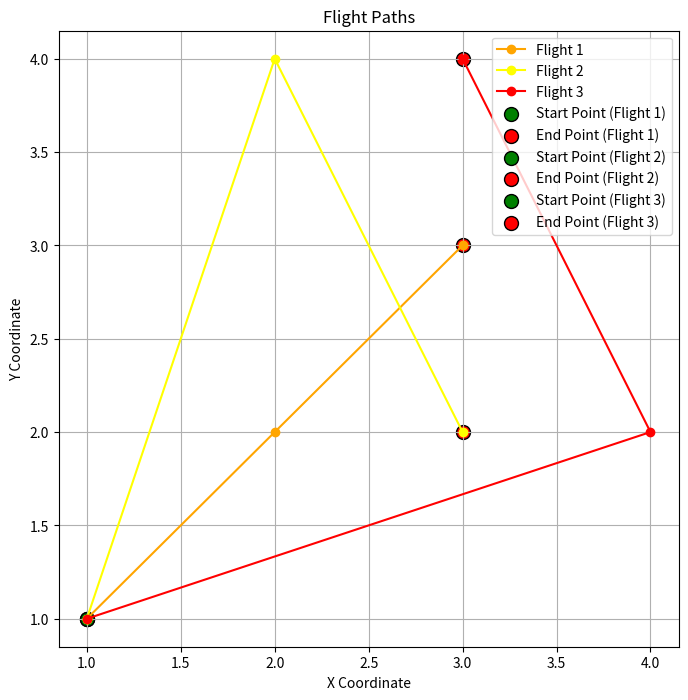

Generate this figure with matplotlib:
import matplotlib.pyplot as plt


flight1 = [(1, 1), (2, 2), (3, 3)]
flight2 = [(1, 1), (2, 4), (3, 2)]
flight3 = [(1, 1), (4, 2), (3, 4)]


f1_x, f1_y = zip(*flight1)
f2_x, f2_y = zip(*flight2)
f3_x, f3_y = zip(*flight3)


plt.figure(figsize=(8, 8))
plt.plot(f1_x, f1_y, 'o-', label='Flight 1', color='orange')
plt.plot(f2_x, f2_y, 'o-', label='Flight 2', color='yellow')
plt.plot(f3_x, f3_y, 'o-', label='Flight 3', color='red')


plt.scatter(f1_x[0], f1_y[0], color='green', s=100, label='Start Point (Flight 1)', edgecolor='black')
plt.scatter(f1_x[-1], f1_y[-1], color='red', s=100, label='End Point (Flight 1)', edgecolor='black')
plt.scatter(f2_x[0], f2_y[0], color='green', s=100, label='Start Point (Flight 2)', edgecolor='black')
plt.scatter(f2_x[-1], f2_y[-1], color='red', s=100, label='End Point (Flight 2)', edgecolor='black')
plt.scatter(f3_x[0], f3_y[0], color='green', s=100, label='Start Point (Flight 3)', edgecolor='black')
plt.scatter(f3_x[-1], f3_y[-1], color='red', s=100, label='End Point (Flight 3)', edgecolor='black')


plt.xlabel('X Coordinate')
plt.ylabel('Y Coordinate')
plt.title('Flight Paths')
plt.legend()


plt.grid(True)


plt.show()
